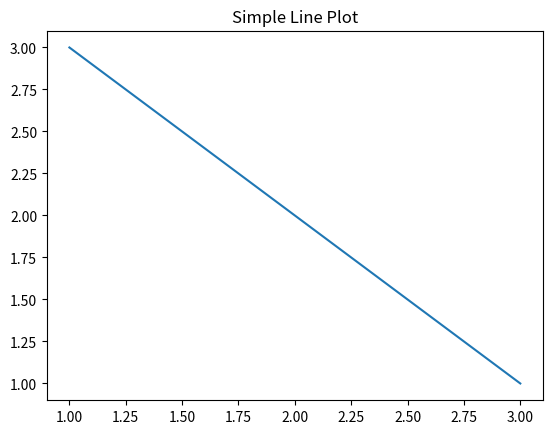

Write Python code to recreate this figure. (Note: this script raises an exception after producing the figure.)
import matplotlib.pyplot as plt

plt.plot([1, 2, 3], [3, 2, 1])
plt.title("Simple Line Plot")
plt.savefig("img/line.png")
